4-way image classification set "dataset2-predictions" from GitHub (afinch99/Blood-Cell-Classification); label vocabulary: eosinophil, lymphocyte, monocyte, neutrophil.

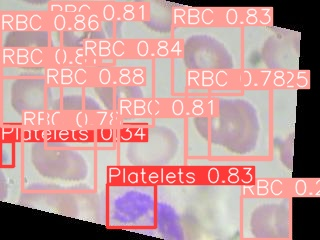
Label: neutrophil

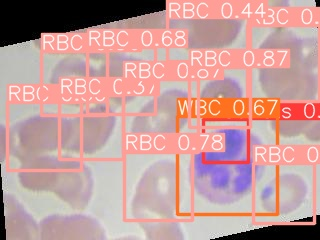
Label: eosinophil

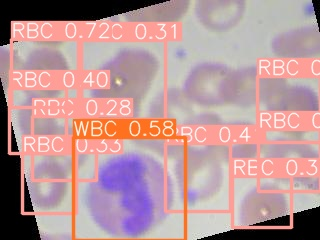
Label: eosinophil

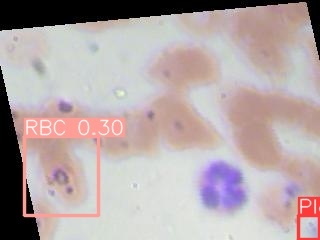
Label: neutrophil

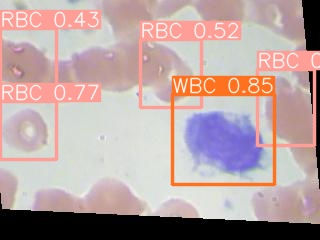
Label: monocyte

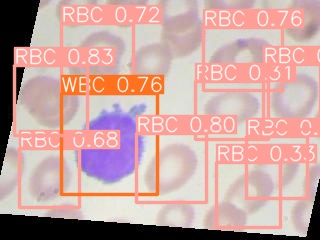
Label: lymphocyte
